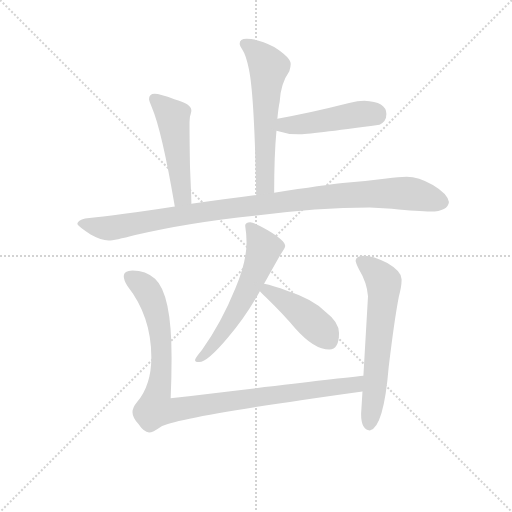
t = 0.00 s
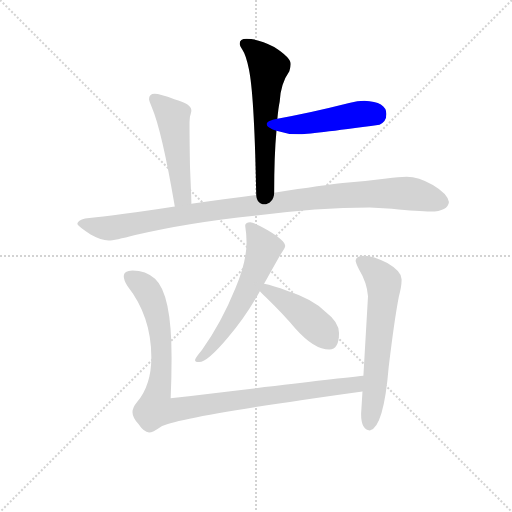
t = 1.34 s
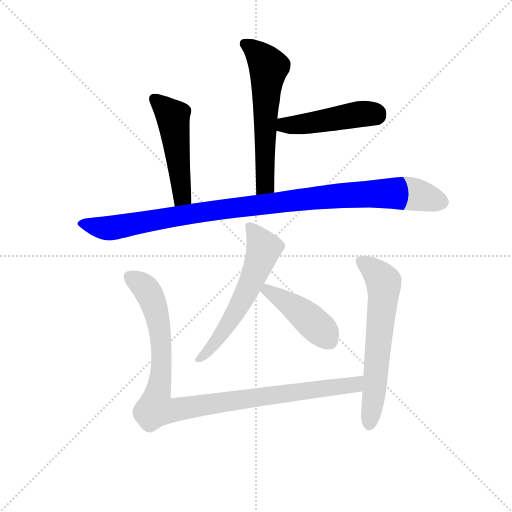
t = 2.67 s
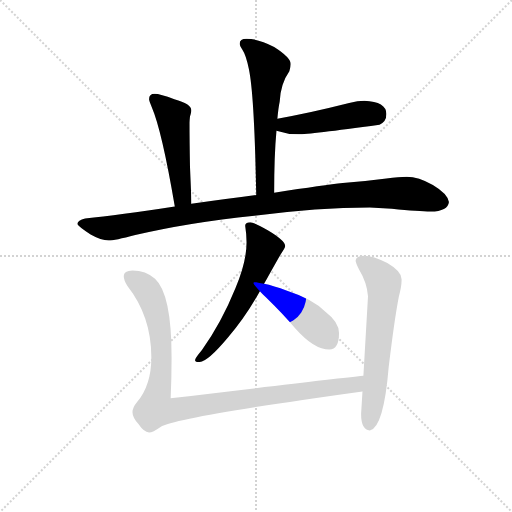
t = 4.00 s
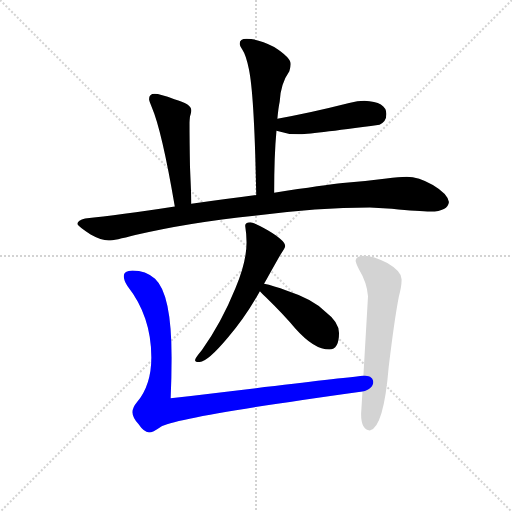
t = 5.34 s
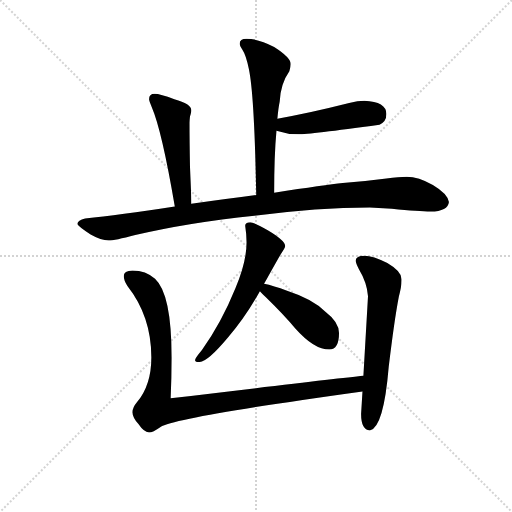
t = 6.67 s

The animated SVG that drew these frames (rendered in a browser with its animation timeline set to each time). Animation: 8 CSS @keyframes rules; one cycle of 6.67 s.

<svg version="1.1" viewBox="0 0 1024 1024" xmlns="http://www.w3.org/2000/svg">
  <g stroke="lightgray" stroke-dasharray="1,1" stroke-width="1" transform="scale(4, 4)">
    <line x1="0" y1="0" x2="256" y2="256"></line>
    <line x1="256" y1="0" x2="0" y2="256"></line>
    <line x1="128" y1="0" x2="128" y2="256"></line>
    <line x1="0" y1="128" x2="256" y2="128"></line>
  </g>
<g transform="scale(0.92, -0.92) translate(60, -900)">
   <style type="text/css">
    @keyframes keyframes0 {
      from {
       stroke: blue;
       stroke-dashoffset: 602;
       stroke-width: 128;
       }
       66% {
       animation-timing-function: step-end;
       stroke: blue;
       stroke-dashoffset: 0;
       stroke-width: 128;
       }
       to {
       stroke: black;
       stroke-width: 1024;
       }
       }
       #make-me-a-hanzi-animation-0 {
         animation: keyframes0 0.739909s both;
         animation-delay: 0.000000s;
         animation-timing-function: linear;
       }
    @keyframes keyframes1 {
      from {
       stroke: blue;
       stroke-dashoffset: 468;
       stroke-width: 128;
       }
       60% {
       animation-timing-function: step-end;
       stroke: blue;
       stroke-dashoffset: 0;
       stroke-width: 128;
       }
       to {
       stroke: black;
       stroke-width: 1024;
       }
       }
       #make-me-a-hanzi-animation-1 {
         animation: keyframes1 0.630859s both;
         animation-delay: 0.739909s;
         animation-timing-function: linear;
       }
    @keyframes keyframes2 {
      from {
       stroke: blue;
       stroke-dashoffset: 508;
       stroke-width: 128;
       }
       62% {
       animation-timing-function: step-end;
       stroke: blue;
       stroke-dashoffset: 0;
       stroke-width: 128;
       }
       to {
       stroke: black;
       stroke-width: 1024;
       }
       }
       #make-me-a-hanzi-animation-2 {
         animation: keyframes2 0.663411s both;
         animation-delay: 1.370768s;
         animation-timing-function: linear;
       }
    @keyframes keyframes3 {
      from {
       stroke: blue;
       stroke-dashoffset: 1052;
       stroke-width: 128;
       }
       77% {
       animation-timing-function: step-end;
       stroke: blue;
       stroke-dashoffset: 0;
       stroke-width: 128;
       }
       to {
       stroke: black;
       stroke-width: 1024;
       }
       }
       #make-me-a-hanzi-animation-3 {
         animation: keyframes3 1.106120s both;
         animation-delay: 2.034180s;
         animation-timing-function: linear;
       }
    @keyframes keyframes4 {
      from {
       stroke: blue;
       stroke-dashoffset: 593;
       stroke-width: 128;
       }
       66% {
       animation-timing-function: step-end;
       stroke: blue;
       stroke-dashoffset: 0;
       stroke-width: 128;
       }
       to {
       stroke: black;
       stroke-width: 1024;
       }
       }
       #make-me-a-hanzi-animation-4 {
         animation: keyframes4 0.732585s both;
         animation-delay: 3.140299s;
         animation-timing-function: linear;
       }
    @keyframes keyframes5 {
      from {
       stroke: blue;
       stroke-dashoffset: 440;
       stroke-width: 128;
       }
       59% {
       animation-timing-function: step-end;
       stroke: blue;
       stroke-dashoffset: 0;
       stroke-width: 128;
       }
       to {
       stroke: black;
       stroke-width: 1024;
       }
       }
       #make-me-a-hanzi-animation-5 {
         animation: keyframes5 0.608073s both;
         animation-delay: 3.872884s;
         animation-timing-function: linear;
       }
    @keyframes keyframes6 {
      from {
       stroke: blue;
       stroke-dashoffset: 1027;
       stroke-width: 128;
       }
       77% {
       animation-timing-function: step-end;
       stroke: blue;
       stroke-dashoffset: 0;
       stroke-width: 128;
       }
       to {
       stroke: black;
       stroke-width: 1024;
       }
       }
       #make-me-a-hanzi-animation-6 {
         animation: keyframes6 1.085775s both;
         animation-delay: 4.480957s;
         animation-timing-function: linear;
       }
    @keyframes keyframes7 {
      from {
       stroke: blue;
       stroke-dashoffset: 637;
       stroke-width: 128;
       }
       67% {
       animation-timing-function: step-end;
       stroke: blue;
       stroke-dashoffset: 0;
       stroke-width: 128;
       }
       to {
       stroke: black;
       stroke-width: 1024;
       }
       }
       #make-me-a-hanzi-animation-7 {
         animation: keyframes7 0.768392s both;
         animation-delay: 5.566732s;
         animation-timing-function: linear;
       }
</style>
<path d="M 536.0 481.0 Q 536.0 562.0 541.0 616.0 L 543.0 642.0 Q 545.0 665.0 548.0 679.0 Q 550.0 718.0 569.0 745.0 Q 572.0 755.0 572.0 761.0 Q 572.0 775.0 536.0 798.0 Q 501.0 816.0 476.0 816.0 Q 461.0 816.0 461.0 805.0 Q 461.0 801.0 467.0 792.0 Q 475.0 780.0 481.0 750.0 Q 493.0 694.0 497.0 476.0 C 498.0 446.0 536.0 451.0 536.0 481.0 Z" fill="lightgray"></path> 
<path d="M 541.0 616.0 Q 565.0 608.0 589.0 608.0 Q 611.0 608.0 765.0 629.0 Q 780.0 635.0 780.0 652.0 Q 780.0 679.0 732.0 681.0 Q 718.0 681.0 699.0 676.0 Q 608.0 653.0 543.0 642.0 C 513.0 637.0 512.0 625.0 541.0 616.0 Z" fill="lightgray"></path> 
<path d="M 276.0 696.0 Q 264.0 696.0 264.0 684.0 Q 264.0 681.0 270.0 667.0 Q 292.0 616.0 320.0 451.0 C 325.0 421.0 356.0 427.0 356.0 457.0 L 356.0 461.0 Q 356.0 469.0 353.0 538.0 Q 352.0 594.0 352.0 633.0 Q 352.0 638.0 353.0 647.0 Q 356.0 657.0 356.0 660.0 Q 356.0 674.0 319.0 684.0 Q 288.0 696.0 276.0 696.0 Z" fill="lightgray"></path> 
<path d="M 320.0 451.0 Q 198.0 432.0 125.0 425.0 Q 109.0 421.0 108.0 413.0 Q 110.0 408.0 137.0 390.0 Q 160.0 377.0 176.0 377.0 Q 189.0 377.0 234.0 389.0 Q 349.0 416.0 493.0 431.0 Q 631.0 449.0 744.0 449.0 L 792.0 446.0 Q 851.0 440.0 876.0 440.0 Q 914.0 441.0 916.0 461.0 Q 913.0 479.0 881.0 498.0 Q 850.0 516.0 824.0 516.0 Q 808.0 516.0 780.0 512.0 Q 734.0 506.0 685.0 502.0 Q 648.0 498.0 536.0 481.0 L 497.0 476.0 Q 435.0 468.0 356.0 457.0 L 320.0 451.0 Z" fill="lightgray"></path> 
<path d="M 484.0 417.0 Q 473.0 417.0 473.0 409.0 Q 476.0 390.0 476.0 373.0 Q 476.0 331.0 452.0 274.0 Q 422.0 200.0 379.0 139.0 Q 364.0 121.0 364.0 117.0 Q 364.0 113.0 373.0 113.0 Q 391.0 113.0 436.0 167.0 Q 473.0 210.0 505.0 267.0 L 514.0 283.0 Q 540.0 330.0 550.0 347.0 Q 560.0 361.0 560.0 365.0 Q 560.0 377.0 523.0 399.0 Q 492.0 417.0 484.0 417.0 Z" fill="lightgray"></path> 
<path d="M 505.0 267.0 Q 510.0 261.0 518.0 254.0 Q 559.0 214.0 582.0 186.0 Q 623.0 140.0 656.0 140.0 Q 677.0 140.0 677.0 176.0 Q 677.0 200.0 648.0 222.0 Q 620.0 250.0 564.0 268.0 Q 534.0 279.0 514.0 283.0 C 485.0 289.0 485.0 289.0 505.0 267.0 Z" fill="lightgray"></path> 
<path d="M 228.0 312.0 Q 209.0 311.0 209.0 300.0 Q 209.0 291.0 217.0 278.0 Q 269.0 212.0 269.0 123.0 Q 269.0 63.0 238.0 26.0 Q 228.0 14.0 228.0 4.0 Q 228.0 -7.0 241.0 -22.0 Q 253.0 -40.0 264.0 -40.0 Q 272.0 -40.0 289.0 -28.0 Q 323.0 -7.0 728.0 49.0 C 758.0 53.0 760.0 86.0 730.0 83.0 Q 661.0 76.0 311.0 34.0 Q 313.0 79.0 313.0 123.0 Q 313.0 261.0 277.0 294.0 Q 257.0 312.0 228.0 312.0 Z" fill="lightgray"></path> 
<path d="M 728.0 49.0 L 725.0 0.0 Q 725.0 -34.0 744.0 -36.0 Q 774.0 -30.0 785.0 102.0 Q 797.0 203.0 807.0 255.0 Q 813.0 277.0 813.0 290.0 L 813.0 293.0 Q 813.0 310.0 782.0 328.0 Q 751.0 344.0 732.0 344.0 Q 714.0 344.0 713.0 333.0 Q 714.0 327.0 720.0 315.0 Q 738.0 285.0 740.0 256.0 L 730.0 83.0 L 728.0 49.0 Z" fill="lightgray"></path> 
      <clipPath id="make-me-a-hanzi-clip-0">
      <path d="M 536.0 481.0 Q 536.0 562.0 541.0 616.0 L 543.0 642.0 Q 545.0 665.0 548.0 679.0 Q 550.0 718.0 569.0 745.0 Q 572.0 755.0 572.0 761.0 Q 572.0 775.0 536.0 798.0 Q 501.0 816.0 476.0 816.0 Q 461.0 816.0 461.0 805.0 Q 461.0 801.0 467.0 792.0 Q 475.0 780.0 481.0 750.0 Q 493.0 694.0 497.0 476.0 C 498.0 446.0 536.0 451.0 536.0 481.0 Z" fill="lightgray"></path>
      </clipPath>
      <path clip-path="url(#make-me-a-hanzi-clip-0)" d="M 473.0 805.0 L 502.0 783.0 L 524.0 754.0 L 516.0 631.0 L 517.0 507.0 L 514.0 495.0 L 502.0 488.0 " fill="none" id="make-me-a-hanzi-animation-0" stroke-dasharray="474 948" stroke-linecap="round"></path>

      <clipPath id="make-me-a-hanzi-clip-1">
      <path d="M 541.0 616.0 Q 565.0 608.0 589.0 608.0 Q 611.0 608.0 765.0 629.0 Q 780.0 635.0 780.0 652.0 Q 780.0 679.0 732.0 681.0 Q 718.0 681.0 699.0 676.0 Q 608.0 653.0 543.0 642.0 C 513.0 637.0 512.0 625.0 541.0 616.0 Z" fill="lightgray"></path>
      </clipPath>
      <path clip-path="url(#make-me-a-hanzi-clip-1)" d="M 549.0 622.0 L 558.0 628.0 L 739.0 654.0 L 757.0 650.0 " fill="none" id="make-me-a-hanzi-animation-1" stroke-dasharray="340 680" stroke-linecap="round"></path>

      <clipPath id="make-me-a-hanzi-clip-2">
      <path d="M 276.0 696.0 Q 264.0 696.0 264.0 684.0 Q 264.0 681.0 270.0 667.0 Q 292.0 616.0 320.0 451.0 C 325.0 421.0 356.0 427.0 356.0 457.0 L 356.0 461.0 Q 356.0 469.0 353.0 538.0 Q 352.0 594.0 352.0 633.0 Q 352.0 638.0 353.0 647.0 Q 356.0 657.0 356.0 660.0 Q 356.0 674.0 319.0 684.0 Q 288.0 696.0 276.0 696.0 Z" fill="lightgray"></path>
      </clipPath>
      <path clip-path="url(#make-me-a-hanzi-clip-2)" d="M 275.0 686.0 L 316.0 647.0 L 333.0 488.0 L 336.0 473.0 L 350.0 459.0 " fill="none" id="make-me-a-hanzi-animation-2" stroke-dasharray="380 760" stroke-linecap="round"></path>

      <clipPath id="make-me-a-hanzi-clip-3">
      <path d="M 320.0 451.0 Q 198.0 432.0 125.0 425.0 Q 109.0 421.0 108.0 413.0 Q 110.0 408.0 137.0 390.0 Q 160.0 377.0 176.0 377.0 Q 189.0 377.0 234.0 389.0 Q 349.0 416.0 493.0 431.0 Q 631.0 449.0 744.0 449.0 L 792.0 446.0 Q 851.0 440.0 876.0 440.0 Q 914.0 441.0 916.0 461.0 Q 913.0 479.0 881.0 498.0 Q 850.0 516.0 824.0 516.0 Q 808.0 516.0 780.0 512.0 Q 734.0 506.0 685.0 502.0 Q 648.0 498.0 536.0 481.0 L 497.0 476.0 Q 435.0 468.0 356.0 457.0 L 320.0 451.0 Z" fill="lightgray"></path>
      </clipPath>
      <path clip-path="url(#make-me-a-hanzi-clip-3)" d="M 114.0 414.0 L 178.0 404.0 L 493.0 454.0 L 744.0 479.0 L 846.0 477.0 L 902.0 461.0 " fill="none" id="make-me-a-hanzi-animation-3" stroke-dasharray="924 1848" stroke-linecap="round"></path>

      <clipPath id="make-me-a-hanzi-clip-4">
      <path d="M 484.0 417.0 Q 473.0 417.0 473.0 409.0 Q 476.0 390.0 476.0 373.0 Q 476.0 331.0 452.0 274.0 Q 422.0 200.0 379.0 139.0 Q 364.0 121.0 364.0 117.0 Q 364.0 113.0 373.0 113.0 Q 391.0 113.0 436.0 167.0 Q 473.0 210.0 505.0 267.0 L 514.0 283.0 Q 540.0 330.0 550.0 347.0 Q 560.0 361.0 560.0 365.0 Q 560.0 377.0 523.0 399.0 Q 492.0 417.0 484.0 417.0 Z" fill="lightgray"></path>
      </clipPath>
      <path clip-path="url(#make-me-a-hanzi-clip-4)" d="M 485.0 404.0 L 514.0 360.0 L 507.0 339.0 L 451.0 219.0 L 419.0 168.0 L 370.0 119.0 " fill="none" id="make-me-a-hanzi-animation-4" stroke-dasharray="465 930" stroke-linecap="round"></path>

      <clipPath id="make-me-a-hanzi-clip-5">
      <path d="M 505.0 267.0 Q 510.0 261.0 518.0 254.0 Q 559.0 214.0 582.0 186.0 Q 623.0 140.0 656.0 140.0 Q 677.0 140.0 677.0 176.0 Q 677.0 200.0 648.0 222.0 Q 620.0 250.0 564.0 268.0 Q 534.0 279.0 514.0 283.0 C 485.0 289.0 485.0 289.0 505.0 267.0 Z" fill="lightgray"></path>
      </clipPath>
      <path clip-path="url(#make-me-a-hanzi-clip-5)" d="M 512.0 268.0 L 527.0 266.0 L 593.0 222.0 L 644.0 177.0 L 656.0 159.0 " fill="none" id="make-me-a-hanzi-animation-5" stroke-dasharray="312 624" stroke-linecap="round"></path>

      <clipPath id="make-me-a-hanzi-clip-6">
      <path d="M 228.0 312.0 Q 209.0 311.0 209.0 300.0 Q 209.0 291.0 217.0 278.0 Q 269.0 212.0 269.0 123.0 Q 269.0 63.0 238.0 26.0 Q 228.0 14.0 228.0 4.0 Q 228.0 -7.0 241.0 -22.0 Q 253.0 -40.0 264.0 -40.0 Q 272.0 -40.0 289.0 -28.0 Q 323.0 -7.0 728.0 49.0 C 758.0 53.0 760.0 86.0 730.0 83.0 Q 661.0 76.0 311.0 34.0 Q 313.0 79.0 313.0 123.0 Q 313.0 261.0 277.0 294.0 Q 257.0 312.0 228.0 312.0 Z" fill="lightgray"></path>
      </clipPath>
      <path clip-path="url(#make-me-a-hanzi-clip-6)" d="M 223.0 298.0 L 261.0 267.0 L 273.0 242.0 L 288.0 178.0 L 291.0 101.0 L 277.0 11.0 L 310.0 7.0 L 465.0 33.0 L 657.0 54.0 L 709.0 62.0 L 728.0 77.0 " fill="none" id="make-me-a-hanzi-animation-6" stroke-dasharray="899 1798" stroke-linecap="round"></path>

      <clipPath id="make-me-a-hanzi-clip-7">
      <path d="M 728.0 49.0 L 725.0 0.0 Q 725.0 -34.0 744.0 -36.0 Q 774.0 -30.0 785.0 102.0 Q 797.0 203.0 807.0 255.0 Q 813.0 277.0 813.0 290.0 L 813.0 293.0 Q 813.0 310.0 782.0 328.0 Q 751.0 344.0 732.0 344.0 Q 714.0 344.0 713.0 333.0 Q 714.0 327.0 720.0 315.0 Q 738.0 285.0 740.0 256.0 L 730.0 83.0 L 728.0 49.0 Z" fill="lightgray"></path>
      </clipPath>
      <path clip-path="url(#make-me-a-hanzi-clip-7)" d="M 724.0 332.0 L 751.0 313.0 L 774.0 286.0 L 756.0 64.0 L 743.0 -25.0 " fill="none" id="make-me-a-hanzi-animation-7" stroke-dasharray="509 1018" stroke-linecap="round"></path>

</g>
</svg>
